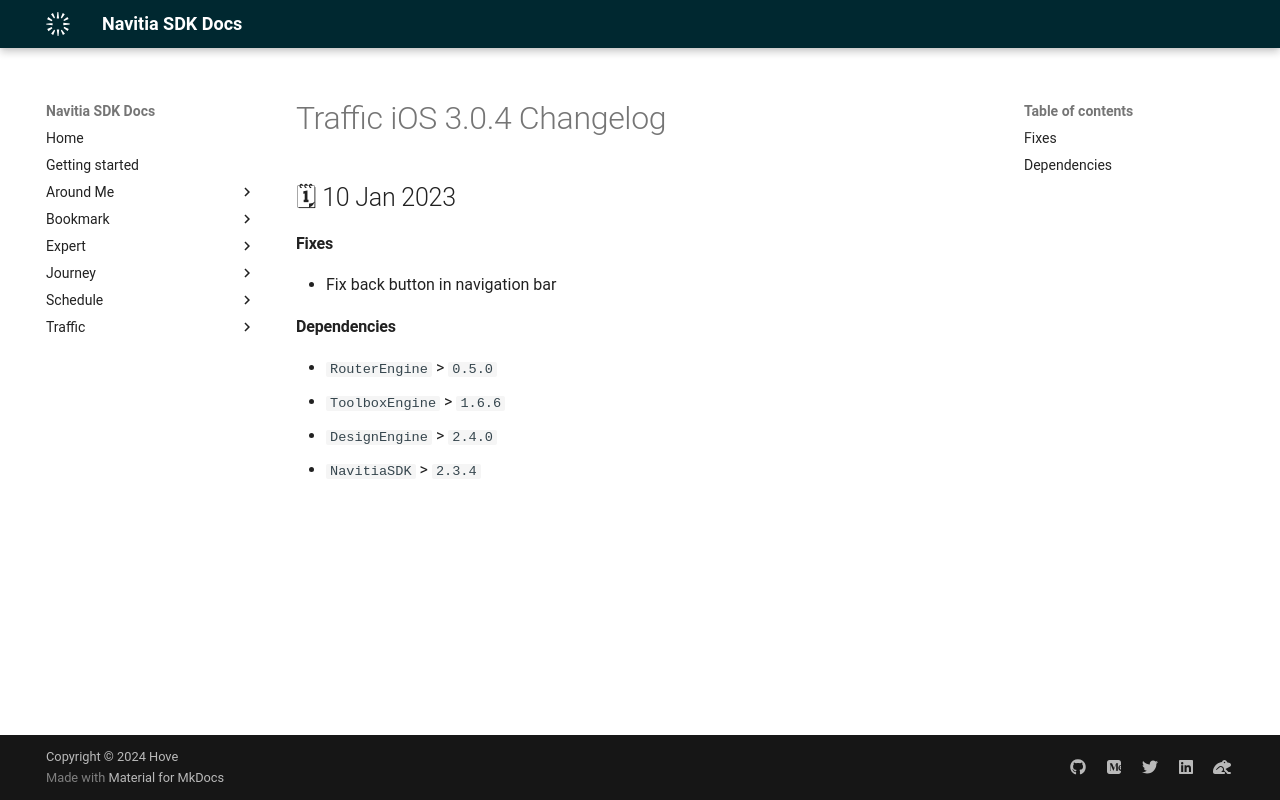

repository: hove-io/navitia_sdk_docs · page: traffic/ios/releases/3.0.4/index.html · generator: mkdocs

---
title: Traffic iOS 3.0.4 - Changelog - Navitia SDK Docs
---

# Traffic iOS 3.0.4 Changelog

<h2>🗓 10 Jan 2023</h2>

#### Fixes
- Fix back button in navigation bar

#### Dependencies
- `RouterEngine` > `0.5.0`
- `ToolboxEngine` > `1.6.6`
- `DesignEngine` > `2.4.0`
- `NavitiaSDK` > `2.3.4`
